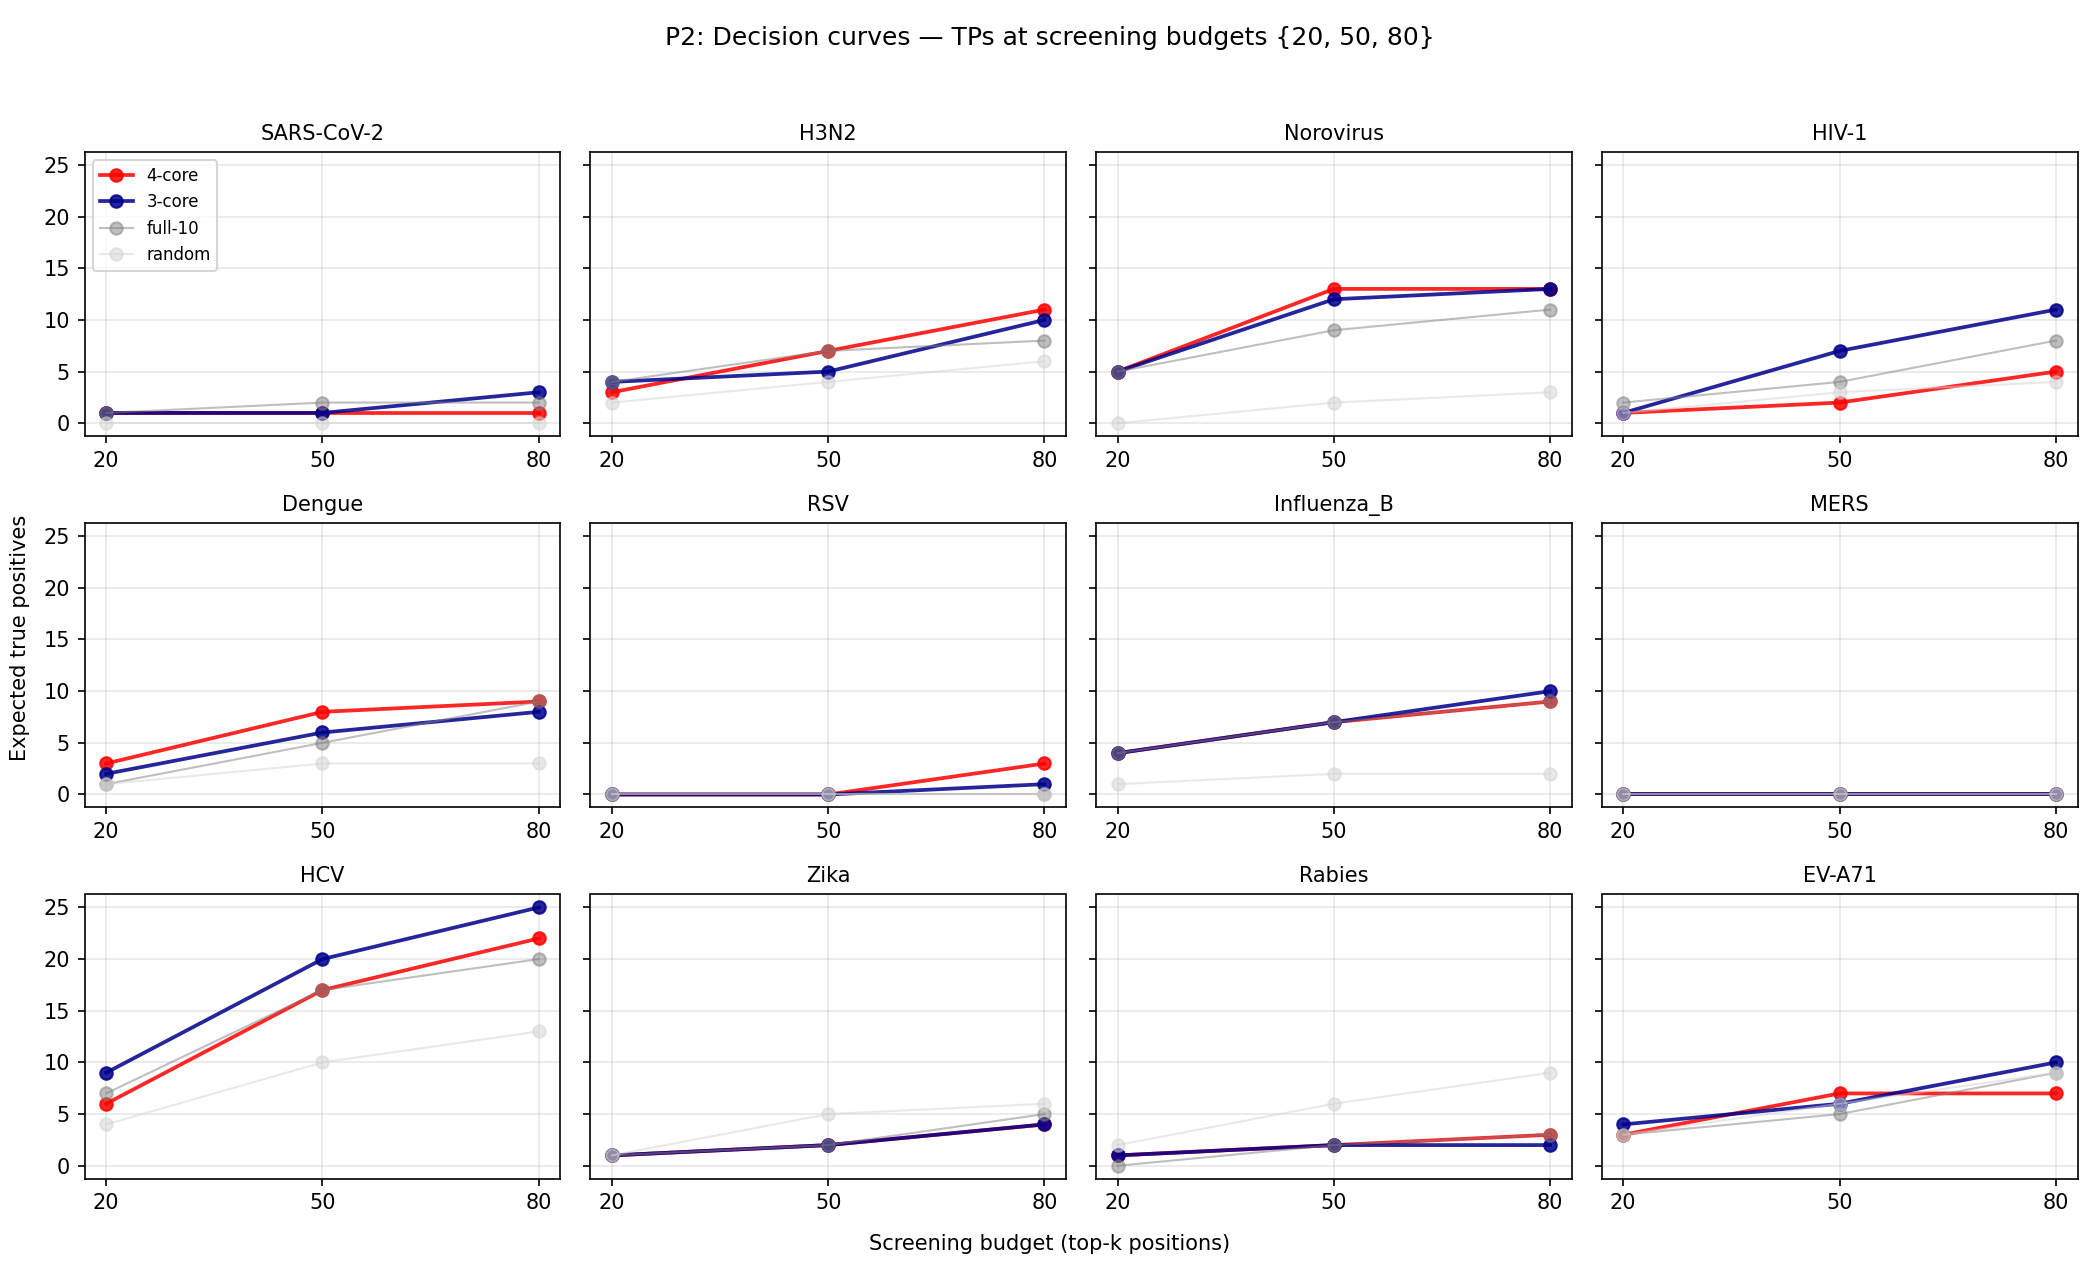

The data file committed next to this chart (first rows):
method, pathogen, budget, expected_tp
4-core, SARS-CoV-2, 20, 1.0
4-core, SARS-CoV-2, 50, 1.0
4-core, SARS-CoV-2, 80, 1.0
4-core, H3N2, 20, 3.0
4-core, H3N2, 50, 7.0
4-core, H3N2, 80, 11.0
4-core, Norovirus, 20, 5.0
4-core, Norovirus, 50, 13.0
4-core, Norovirus, 80, 13.0
4-core, HIV-1, 20, 1.0
4-core, HIV-1, 50, 2.0
4-core, HIV-1, 80, 5.0
4-core, Dengue, 20, 3.0
4-core, Dengue, 50, 8.0
4-core, Dengue, 80, 9.0
4-core, RSV, 20, 0.0
4-core, RSV, 50, 0.0
4-core, RSV, 80, 3.0
4-core, Influenza_B, 20, 4.0
4-core, Influenza_B, 50, 7.0
4-core, Influenza_B, 80, 9.0
4-core, MERS, 20, 0.0
4-core, MERS, 50, 0.0
4-core, MERS, 80, 0.0
4-core, HCV, 20, 6.0
4-core, HCV, 50, 17.0
4-core, HCV, 80, 22.0
4-core, Zika, 20, 1.0
4-core, Zika, 50, 2.0
4-core, Zika, 80, 4.0
4-core, Rabies, 20, 1.0
4-core, Rabies, 50, 2.0
4-core, Rabies, 80, 3.0
4-core, EV-A71, 20, 3.0
4-core, EV-A71, 50, 7.0
4-core, EV-A71, 80, 7.0
3-core, SARS-CoV-2, 20, 1.0
3-core, SARS-CoV-2, 50, 1.0
3-core, SARS-CoV-2, 80, 3.0
3-core, H3N2, 20, 4.0
3-core, H3N2, 50, 5.0
3-core, H3N2, 80, 10.0
3-core, Norovirus, 20, 5.0
3-core, Norovirus, 50, 12.0
3-core, Norovirus, 80, 13.0
3-core, HIV-1, 20, 1.0
3-core, HIV-1, 50, 7.0
3-core, HIV-1, 80, 11.0
3-core, Dengue, 20, 2.0
3-core, Dengue, 50, 6.0
3-core, Dengue, 80, 8.0
3-core, RSV, 20, 0.0
3-core, RSV, 50, 0.0
3-core, RSV, 80, 1.0
3-core, Influenza_B, 20, 4.0
3-core, Influenza_B, 50, 7.0
3-core, Influenza_B, 80, 10.0
3-core, MERS, 20, 0.0
3-core, MERS, 50, 0.0
3-core, MERS, 80, 0.0
... 192 more rows
